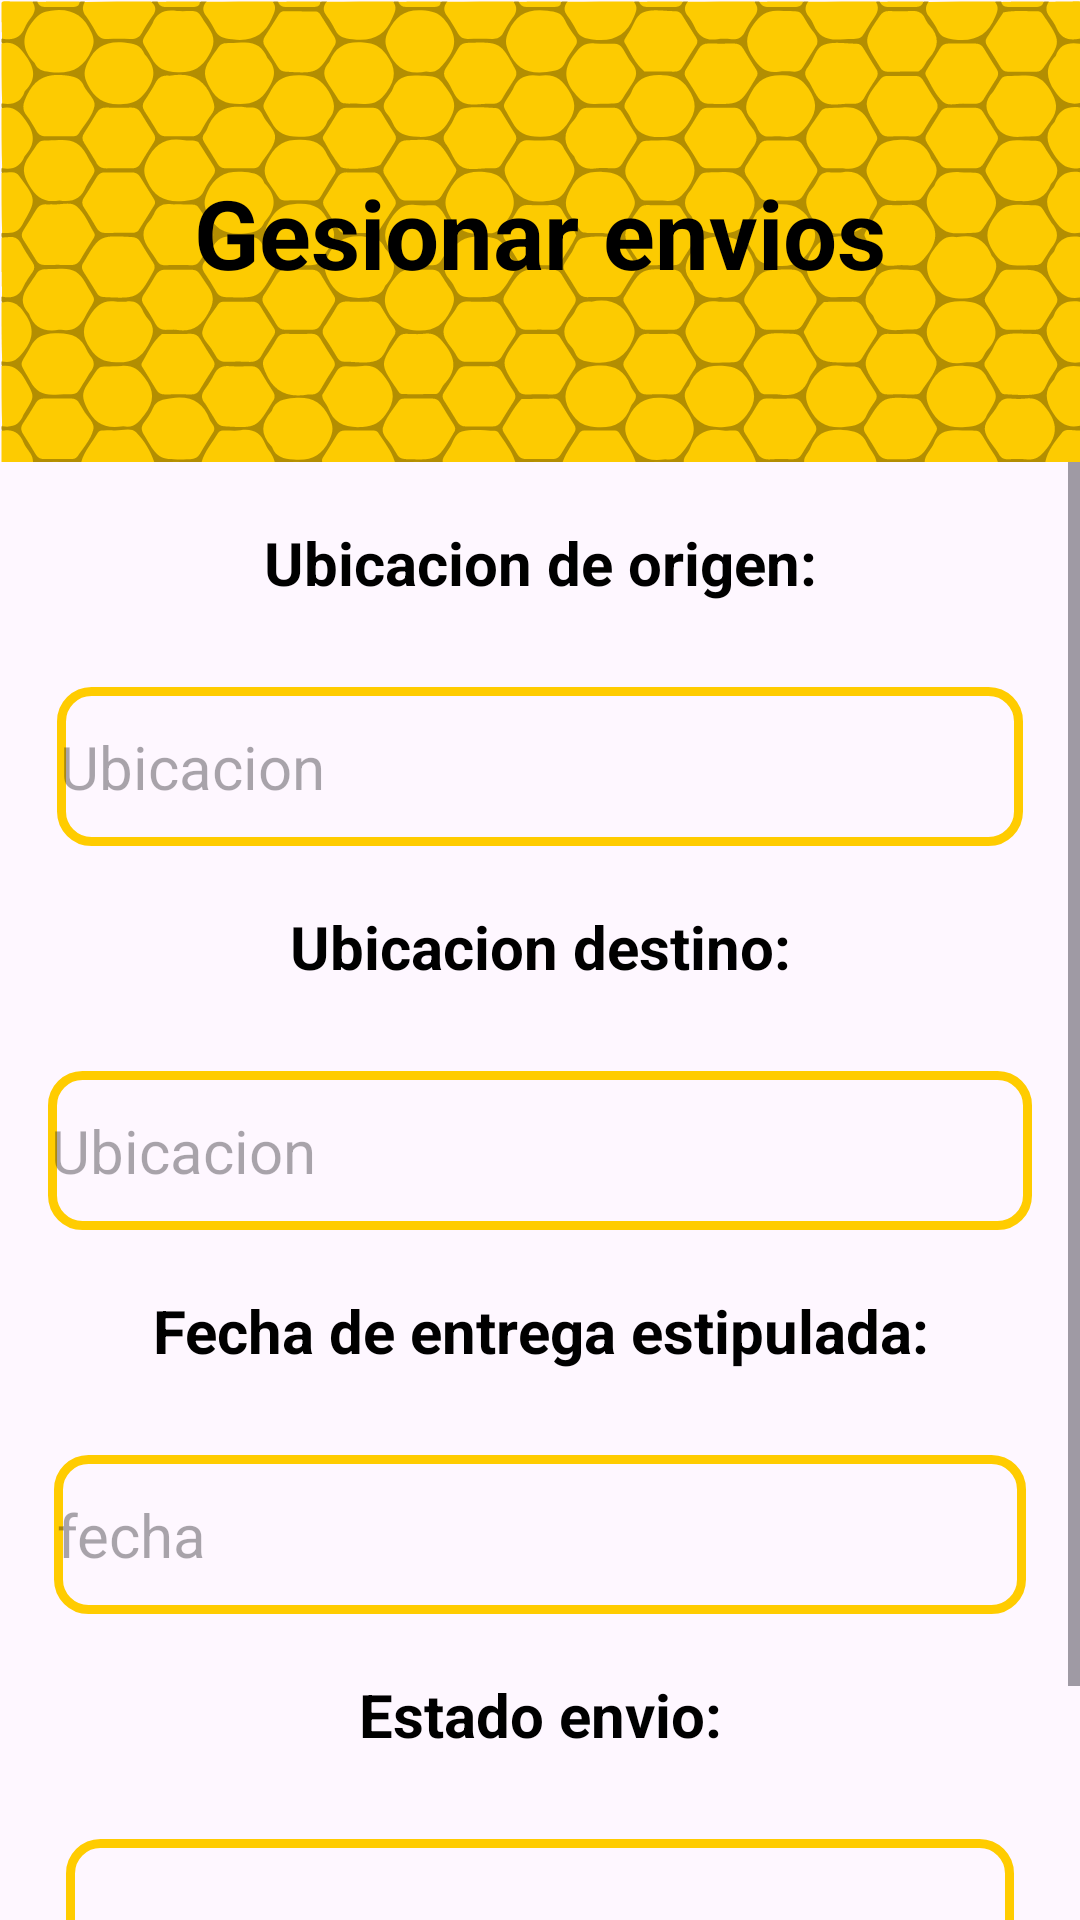

Reconstruct the res/layout file that produces this screen, plus the resources it refers to.
<!-- AndroidManifest.xml: application theme Theme.PTCWonderboost -->
<!-- res/layout/activity_gestionar_envios.xml -->
<?xml version="1.0" encoding="utf-8"?>
<LinearLayout xmlns:android="http://schemas.android.com/apk/res/android"
    xmlns:app="http://schemas.android.com/apk/res-auto"
    xmlns:tools="http://schemas.android.com/tools"
    android:layout_width="match_parent"
    android:layout_height="match_parent"
    android:orientation="vertical"
    tools:context=".gestionar_envios">
    <androidx.constraintlayout.widget.ConstraintLayout
        android:layout_width="match_parent"
        android:layout_height="154dp"
        android:background="@drawable/panelfondo"
        android:layout_gravity="center">

        <TextView
            android:id="@+id/textView2"
            android:layout_width="0dp"
            android:layout_height="wrap_content"
            android:gravity="center"
            android:text="Gesionar envios"
            android:textSize="32dp"
            android:textColor="@color/black"
            android:textStyle="bold"

            app:layout_constraintBottom_toBottomOf="parent"
            app:layout_constraintEnd_toEndOf="parent"
            app:layout_constraintHorizontal_bias="0.0"
            app:layout_constraintStart_toStartOf="parent"
            app:layout_constraintTop_toTopOf="parent"
            app:layout_constraintVertical_bias="0.504"
            tools:ignore="MissingConstraints" />


    </androidx.constraintlayout.widget.ConstraintLayout>


    <ScrollView
        android:layout_width="match_parent"
        android:layout_height="match_parent">

        <LinearLayout
            android:layout_width="match_parent"
            android:layout_height="match_parent"
            android:orientation="vertical">


            <LinearLayout
                android:layout_width="match_parent"
                android:layout_height="wrap_content"
                android:orientation="vertical"
                android:gravity="center"
                android:layout_marginTop="20dp"
                android:layout_marginStart="10dp"
                android:layout_marginEnd="10dp" >

                <TextView
                    android:id="@+id/textView16"
                    android:layout_width="match_parent"
                    android:layout_height="55dp"
                    android:text="Ubicacion de origen:"
                    android:textAlignment="center"
                    android:textSize="20sp"
                    android:textStyle="bold"

                    android:typeface="normal" />

                <EditText
                    android:id="@+id/txtUbicacionOrigenG"
                    android:layout_width="322dp"
                    android:layout_height="53dp"
                    android:background="@drawable/bordett"
                    android:ems="10"
                    android:hint="Ubicacion"
                    android:inputType="text"
                    android:textSize="20sp" />

            </LinearLayout>

            <LinearLayout
                android:layout_width="match_parent"
                android:layout_height="wrap_content"
                android:orientation="vertical"
                android:gravity="center"
                android:layout_marginTop="20dp"
                android:layout_marginStart="10dp"
                android:layout_marginEnd="10dp" >


                <TextView
                    android:id="@+id/textView1261"
                    android:layout_width="match_parent"
                    android:layout_height="55dp"
                    android:text="Ubicacion destino:"
                    android:textAlignment="center"
                    android:textSize="20sp"
                    android:textStyle="bold"
                    android:typeface="normal" />

                <EditText
                    android:id="@+id/txtUbicacionDestinoG"
                    android:layout_width="328dp"
                    android:layout_height="53dp"
                    android:background="@drawable/bordett"
                    android:ems="10"
                    android:hint="Ubicacion"
                    android:inputType="text"
                    android:textSize="20sp" />


            </LinearLayout>

            <LinearLayout
                android:layout_width="match_parent"
                android:layout_height="wrap_content"
                android:orientation="vertical"
                android:gravity="center"
                android:layout_marginTop="20dp"
                android:layout_marginStart="10dp"
                android:layout_marginEnd="10dp" >


                <TextView
                    android:id="@+id/textView161"
                    android:layout_width="match_parent"
                    android:layout_height="55dp"
                    android:text="Fecha de entrega estipulada:"
                    android:textAlignment="center"
                    android:textSize="20sp"
                    android:textStyle="bold"

                    android:typeface="normal" />

                <EditText
                    android:id="@+id/txtFechaEnvioG"
                    android:layout_width="324dp"
                    android:layout_height="53dp"
                    android:background="@drawable/bordett"
                    android:ems="10"
                    android:hint="fecha "
                    android:focusable="false"
                    android:inputType="date"
                    android:textSize="20sp" />


            </LinearLayout>

            <LinearLayout
                android:layout_width="match_parent"
                android:layout_height="wrap_content"
                android:orientation="vertical"
                android:gravity="center"
                android:layout_marginTop="20dp"
                android:layout_marginStart="10dp"
                android:layout_marginEnd="10dp" >


                <TextView
                    android:id="@+id/txtnacionalidad"
                    android:layout_width="match_parent"
                    android:layout_height="55dp"
                    android:text="Estado envio:"
                    android:textAlignment="center"
                    android:textSize="20sp"
                    android:textStyle="bold"

                    android:typeface="normal" />

                <Spinner
                    android:id="@+id/spinnerEstadoEnvioG"
                    android:layout_width="316dp"
                    android:layout_height="60dp"
                    android:layout_marginBottom="5dp"
                    android:background="@drawable/bordett"
                    android:paddingStart="5dp"
                    android:textSize="20sp"
                    app:layout_constraintBottom_toBottomOf="parent"
                    app:layout_constraintEnd_toEndOf="parent"
                    app:layout_constraintStart_toStartOf="parent" />


            </LinearLayout>

            <LinearLayout
                android:layout_width="match_parent"
                android:layout_height="match_parent"
                android:orientation="horizontal">

                <Button
                    android:id="@+id/btnGuardarCambiosG"
                    android:layout_width="match_parent"
                    android:layout_height="wrap_content"
                    android:layout_gravity="center_vertical"
                    android:layout_marginTop="7dp"
                    android:layout_marginStart="75dp"
                    android:layout_marginEnd="75dp"
                    android:layout_weight="1"

                    android:text="Guardar cambios" />
            </LinearLayout>
        </LinearLayout>

    </ScrollView>
</LinearLayout>
<!-- resources referenced by this layout -->
<resources>
  <color name="black">#FF000000</color>
  <!-- drawable bordett (drawable) -->
  <?xml version="1.0" encoding="utf-8"?>
  <shape xmlns:android="http://schemas.android.com/apk/res/android" android:shape="rectangle">
  
      <stroke android:width="3dp"
          android:color="@color/yellow" />
  
      <padding android:left="1dp"
          android:top="1dp"
          android:right="1dp"
          android:bottom="1dp"/>
  
      <corners android:radius="30px"/>
  </shape>
  <!-- drawable panelfondo: vector/xml drawable (drawable, 101374 chars, omitted) -->
  <style name="Theme.PTCWonderboost" parent="Base.Theme.PTCWonderboost" />
  <color name="yellow">#FFCC00</color>
  <style name="Base.Theme.PTCWonderboost" parent="Theme.Material3.DayNight.NoActionBar">
          
          
          <item name="colorPrimary">@color/black</item>
          <item name="colorAccent">@color/darkblue</item>
          <item name="colorOnPrimary">@color/white</item>
          
          <item name="colorSecondary">@color/yellow</item>
          <item name="colorSecondaryVariant">@color/your_rgb_color</item>
          <item name="colorOnSecondary">@color/black</item>
          
          <item name="android:statusBarColor">?attr/colorAccent</item>
          <item name="android:textColor">?attr/colorPrimary</item>
  
          
      </style>
  <color name="darkblue">#000066</color>
  <color name="white">#FFFFFFFF</color>
  <color name="your_rgb_color">#FAC30D</color>
</resources>
